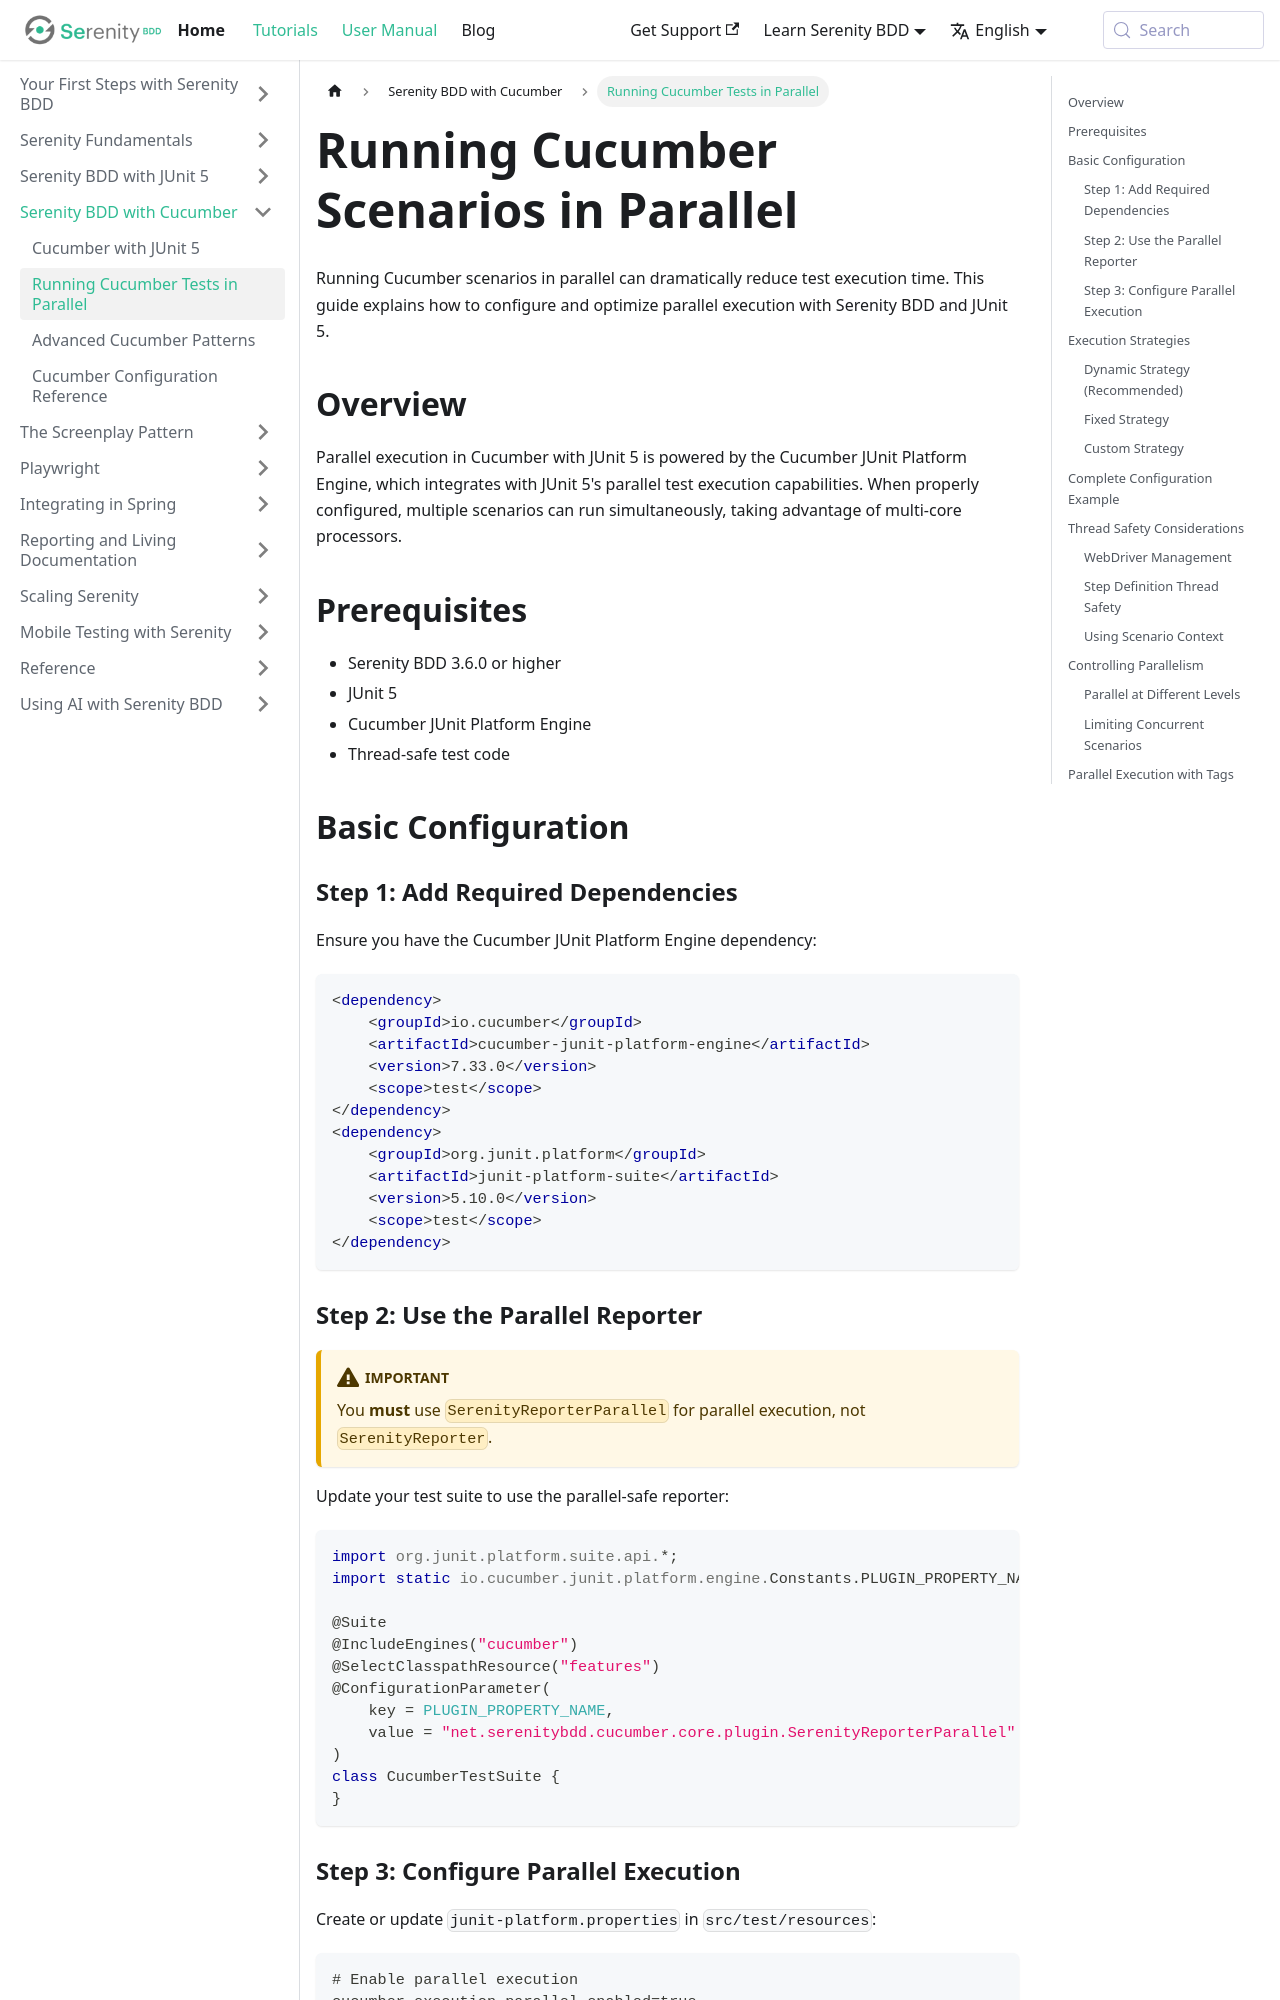

repository: serenity-bdd/serenity-bdd.github.io · page: docs/cucumber/parallel-execution.html · generator: docusaurus

---
id: parallel-execution
title: Running Cucumber Tests in Parallel
sidebar_position: 2
---

# Running Cucumber Scenarios in Parallel

Running Cucumber scenarios in parallel can dramatically reduce test execution time. This guide explains how to configure and optimize parallel execution with Serenity BDD and JUnit 5.

## Overview

Parallel execution in Cucumber with JUnit 5 is powered by the Cucumber JUnit Platform Engine, which integrates with JUnit 5's parallel test execution capabilities. When properly configured, multiple scenarios can run simultaneously, taking advantage of multi-core processors.

## Prerequisites

- Serenity BDD 3.6.0 or higher
- JUnit 5
- Cucumber JUnit Platform Engine
- Thread-safe test code

## Basic Configuration

### Step 1: Add Required Dependencies

Ensure you have the Cucumber JUnit Platform Engine dependency:

```xml
<dependency>
    <groupId>io.cucumber</groupId>
    <artifactId>cucumber-junit-platform-engine</artifactId>
    <version>7.33.0</version>
    <scope>test</scope>
</dependency>
<dependency>
    <groupId>org.junit.platform</groupId>
    <artifactId>junit-platform-suite</artifactId>
    <version>5.10.0</version>
    <scope>test</scope>
</dependency>
```

### Step 2: Use the Parallel Reporter

:::warning Important
You **must** use `SerenityReporterParallel` for parallel execution, not `SerenityReporter`.
:::

Update your test suite to use the parallel-safe reporter:

```java
import org.junit.platform.suite.api.*;
import static io.cucumber.junit.platform.engine.Constants.PLUGIN_PROPERTY_NAME;

@Suite
@IncludeEngines("cucumber")
@SelectClasspathResource("features")
@ConfigurationParameter(
    key = PLUGIN_PROPERTY_NAME,
    value = "net.serenitybdd.cucumber.core.plugin.SerenityReporterParallel"
)
class CucumberTestSuite {
}
```
